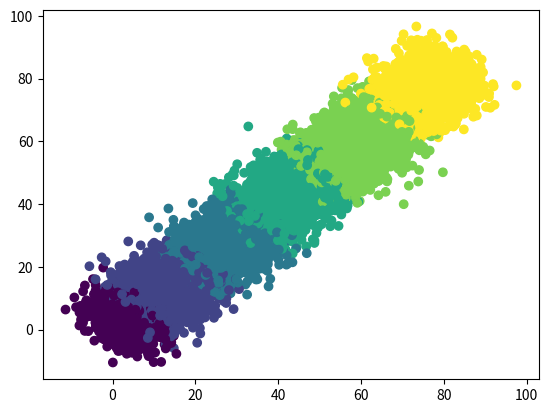

The matplotlib source for this figure:
import pandas as pd
import numpy as np
import scipy

d = 2 # Number of dimensions
k = 6 # Number of classes
n = 10000 # Number of data points
portions = np.array([3, 7, 10, 15, 19, 21]) * 8# Scale for how spread apart the points are
scaling = portions[-1]

## Create one linear classifier, and k-1 "barriers" such that,
## if point x lies between barrier i and i-1, the probability it belongs to class i
## is proportional to how close it is to that barrier
def generate_quantile_data(d, k, n):
    ## Vector that classification will be based on
    w = np.array([1/d]*d)

    ## Generate points
    projection_points = np.matrix(np.random.uniform(0, scaling, n)).T
    points_on_line = projection_points * w

    #Ensure noise in range as to not mess with classification too much
    noise = np.reshape(np.matrix(np.random.normal(0, scaling / (16*d), n*d)), (n, d))
    noise = noise - np.dot(noise, w).T * w
    X = points_on_line + noise

    ## Get class labels
    y = get_class_labels(projection_points, portions, k)
    
    return X,y

def get_class_labels(projection_points, portions, k):
    y = np.matrix(np.zeros(projection_points.size)).T
    for i in range(0, projection_points.size):
        curr_point = projection_points[i]
        likely_class = np.argmax((curr_point - portions) < 0)
        if(likely_class == k - 1):
            y[i] = k-1
        else:
            if(likely_class > 0):
                prob_up = 1 - (portions[likely_class] - curr_point) / (portions[likely_class] - portions[likely_class - 1])
            else:
                prob_up = 1 - (portions[likely_class] - curr_point) / (portions[likely_class] - 0)
            y[i] = likely_class + 1 * (np.random.uniform(0,1) < prob_up)
    return y

X,y = generate_quantile_data(d, k, n)

np.savetxt('quantile_synthetic_features.csv', X, delimiter=',')
np.savetxt('quantile_synthetic_labels.csv', y, delimiter=',')

alpha = 0.5

## Create one linear classifier, and k-1 "barriers" such that,
## if point x lies between barrier i and i-1, the probability it belongs to class i
## is proportional to how close it is to that barrier
def generate_quantile_testdata(d, k, n, alpha):
    ## Vector that classification will be based on
    w = np.array([1/d]*d)

    ## Generate points
    projection_points = np.matrix(np.random.uniform(0, scaling, n)).T
    points_on_line = projection_points * w

    #Ensure noise in range as to not mess with classification too much
    noise = np.reshape(np.matrix(np.random.normal(0, scaling / (16*d), n*d)), (n, d))
    noise = noise - np.dot(noise, w).T * w
    X = points_on_line + noise

    ## Get class labels
    y = get_class_quantiles(projection_points, portions, k, alpha)
    
    return X,y
    

def get_class_quantiles(projection_points, portions, k, alpha):
    y = np.matrix(np.zeros(projection_points.size)).T
    for i in range(0, projection_points.size):
        curr_point = projection_points[i]
        likely_class = np.argmax((curr_point - portions) < 0)
        if(likely_class == k - 1):
            y[i] = k-1
        else:
            if(likely_class > 0):
                prob_up = 1 - (portions[likely_class] - curr_point) / (portions[likely_class] - portions[likely_class - 1])
            else:
                prob_up = 1 - (portions[likely_class] - curr_point) / (portions[likely_class] - 0)
            y[i] = likely_class + 1 * (prob_up > 1 - alpha)
    return y

X,y = generate_quantile_testdata(d, k, n, alpha)

np.savetxt('quantile_synthetic_testfeatures' + str(alpha*100) + '.csv', X, delimiter=',')
np.savetxt('quantile_synthetic_testlabels' + str(alpha*100) + '.csv', y, delimiter=',')

from matplotlib import pyplot as plt

plt.scatter([X[:, 0]], [X[:, 1]], c = [y])

X

y



